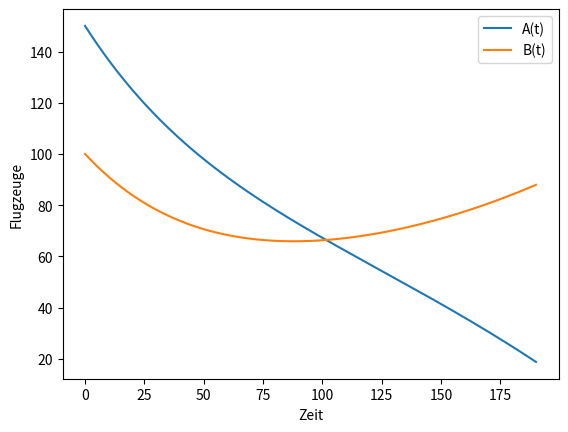

The matplotlib source for this figure:
import numpy as np
from scipy.integrate import odeint
import matplotlib.pyplot as plt

# Parameter
kA, kB = 0.01, 0.015
r1, r2 = 0.8, 1.2
b1, b2 = 0.005, 0.007
A0, B0 = 150, 100

def lanchester(y, t, kA, kB, r1, r2, b1, b2):
    A, B = y
    dA = -kB * B + r1 - b1 * A
    dB = -kA * A + r2 - b2 * B
    return [dA, dB]

t = np.linspace(0, 190, 500)
sol = odeint(lanchester, [A0, B0], t, args=(kA, kB, r1, r2, b1, b2))

plt.plot(t, sol[:,0], label='A(t)')
plt.plot(t, sol[:,1], label='B(t)')
plt.xlabel('Zeit')
plt.ylabel('Flugzeuge')
plt.legend();
plt.show()
